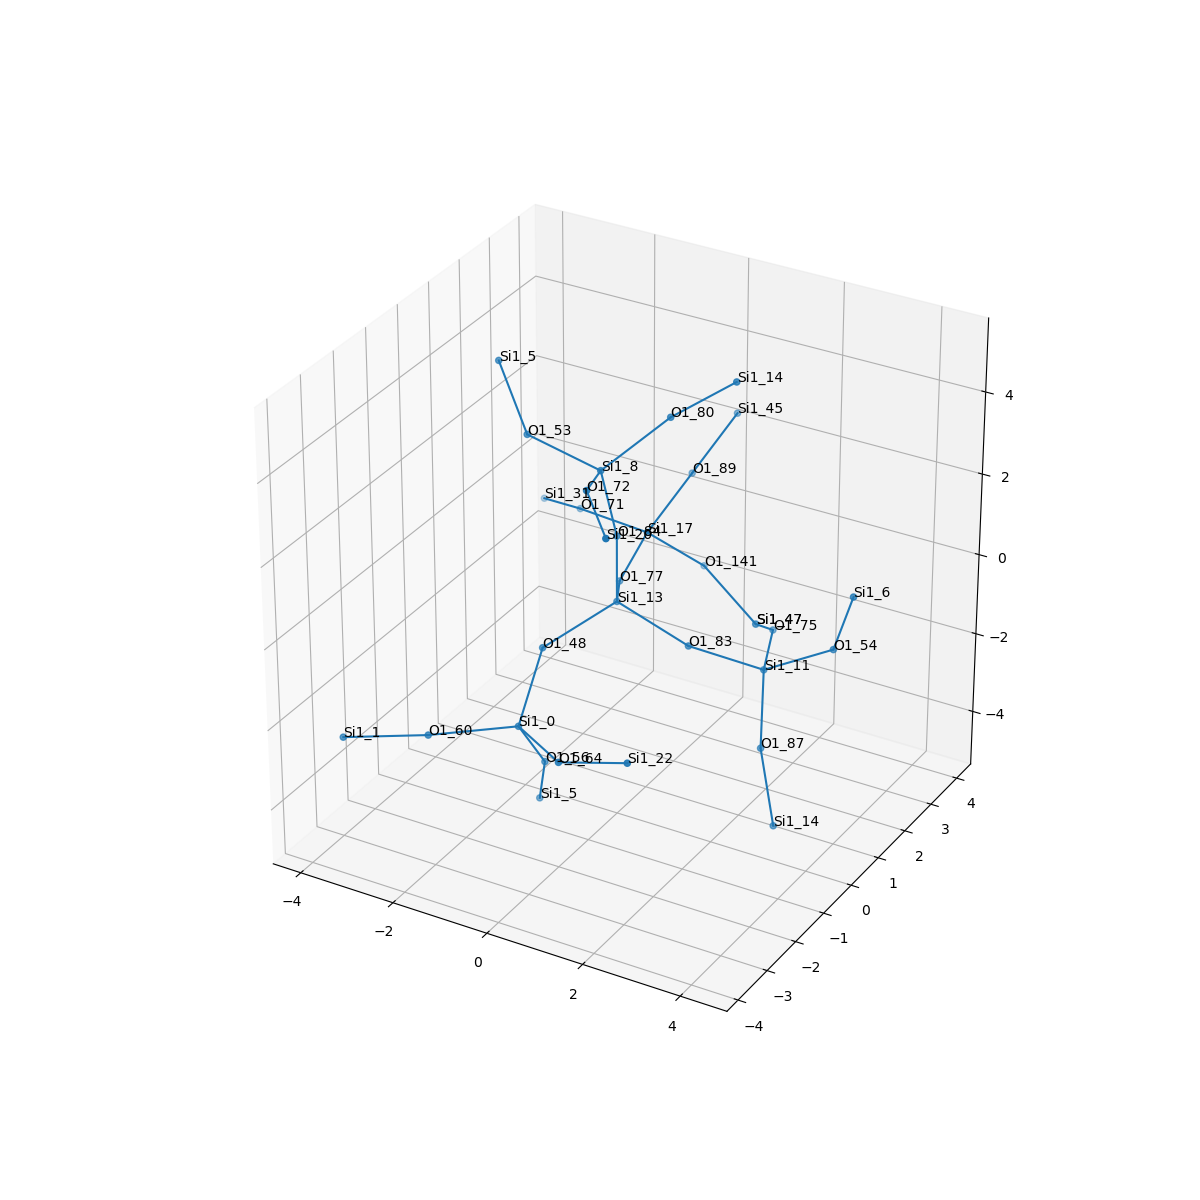

Data behind this chart, as committed beside it:
, neighbor_num, isite, atom, x, y, z, front_index
0, 0, 13, Si1, 0.0, 0.0, 0.0, 
1, 1, 77, O1, -0.7555, 1.31, -0.5586, 0.0
2, 1, 83, O1, 1.501, 1.1102230246251565e-16, -0.591, 0.0
3, 1, 84, O1, 0.0, 5.551115123125783e-17, 1.609, 0.0
4, 1, 48, O1, -0.7518, -1.304, -0.5785, 0.0
5, 2, 17, Si1, -1.119, 2.87, -0.4097, 1.0
6, 2, 11, Si1, 2.532, 0.9228, -1.421, 2.0
7, 2, 8, Si1, -0.2505, -0.1343, 3.192, 3.0
8, 2, 0, Si1, -0.6142, -2.332, -1.813, 4.0
9, 3, 141, O1, -0.4077, 3.745, -1.561, 5.0
10, 3, 71, O1, -2.711, 3.074, -0.445, 5.0
11, 3, 89, O1, -0.4918, 3.427, 0.9573, 5.0
12, 3, 54, O1, 3.876, 1.065, -0.5416, 6.0
13, 3, 75, O1, 1.874, 2.386, -1.581, 6.0
14, 3, 87, O1, 2.853, 0.2945, -2.867, 6.0
15, 3, 53, O1, -1.825, -0.07725, 3.536, 7.0
16, 3, 80, O1, 0.4703, 1.057, 4.008, 7.0
17, 3, 72, O1, 0.3358, -1.535, 3.734, 7.0
18, 3, 64, O1, 0.7559, -3.165, -1.656, 8.0
19, 3, 56, O1, -0.5734, -1.542, -3.213, 8.0
20, 3, 60, O1, -1.856, -3.353, -1.799, 8.0
21, 4, 47, Si1, 0.9265, 3.398, -2.396, 9.0
22, 4, 31, Si1, -3.997, 3.834, -1.049, 10.0
23, 4, 45, Si1, 0.1354, 3.984, 2.324, 11.0
24, 4, 6, Si1, 4.337, 0.9202, 0.9969, 12.0
25, 4, 47, Si1, 0.9265, 3.398, -2.396, 13.0
26, 4, 14, Si1, 3.424, -0.1996, -4.288, 14.0
27, 4, 5, Si1, -2.792, 0.5063, 4.686, 15.0
28, 4, 14, Si1, 1.662, 1.325, 5.062, 16.0
29, 4, 20, Si1, 1.451, -2.692, 3.661, 17.0
30, 4, 22, Si1, 2.242, -3.278, -1.06, 18.0
31, 4, 5, Si1, -1.03, -1.019, -4.664, 19.0
32, 4, 1, Si1, -3.37, -3.809, -2.091, 20.0
